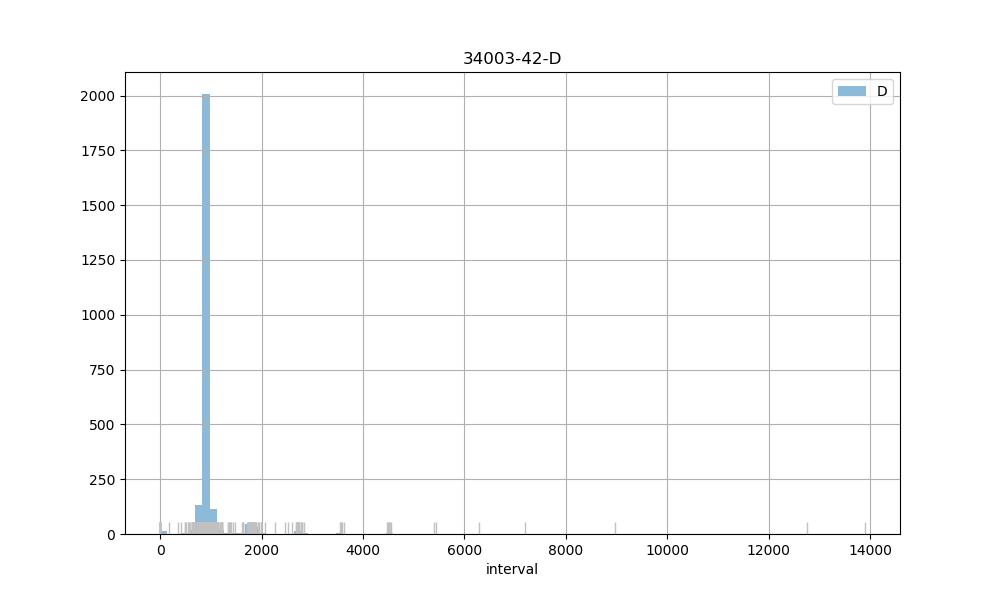

Data behind this chart, as committed beside it:
count, 2436.00
mean, 980.2
std, 553.5
min, 2.00
25%, 881
50%, 902
75%, 927
max, 13891
